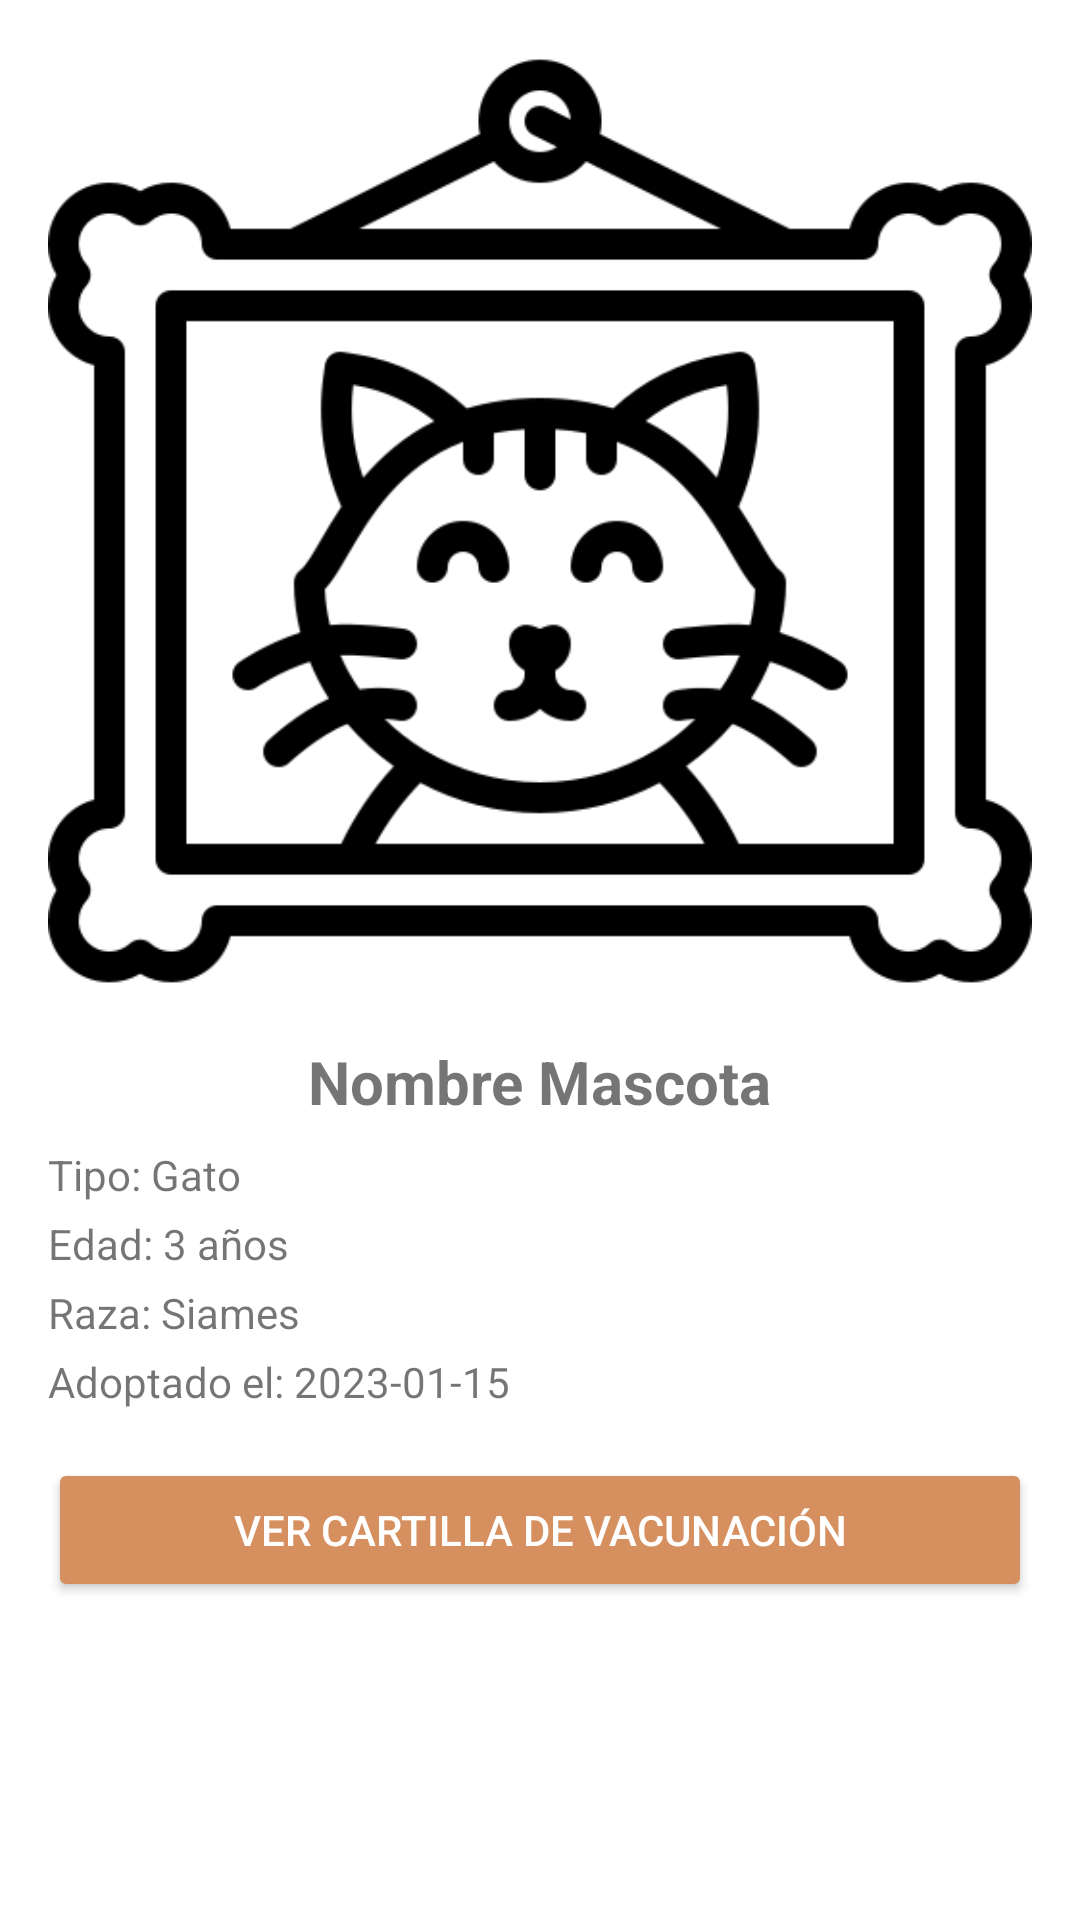

Here is an Android app screen rendered from its layout file. Give the layout XML and the strings, colors and styles it references.
<!-- AndroidManifest.xml: fallback theme Theme.MaterialComponents.DayNight.NoActionBar -->
<!-- res/layout/dialog_pet_details.xml -->
<?xml version="1.0" encoding="utf-8"?>
<LinearLayout xmlns:android="http://schemas.android.com/apk/res/android"
    android:layout_width="match_parent"
    android:layout_height="wrap_content"
    android:orientation="vertical"
    android:padding="16dp">

    <ImageView
        android:id="@+id/ivPetPhoto"
        android:layout_width="328dp"
        android:layout_height="315dp"
        android:layout_gravity="center_horizontal"
        android:scaleType="centerCrop"
        android:src="@drawable/photoframe" />

    <TextView
        android:id="@+id/tvPetName"
        android:layout_width="wrap_content"
        android:layout_height="wrap_content"
        android:layout_gravity="center_horizontal"
        android:layout_marginTop="16dp"
        android:text="Nombre Mascota"
        android:textSize="20sp"
        android:textStyle="bold"/>

    <TextView
        android:id="@+id/tvPetType"
        android:layout_width="wrap_content"
        android:layout_height="wrap_content"
        android:layout_marginTop="8dp"
        android:text="Tipo: Gato"/>

    <TextView
        android:id="@+id/tvPetAge"
        android:layout_width="wrap_content"
        android:layout_height="wrap_content"
        android:layout_marginTop="4dp"
        android:text="Edad: 3 años"/>

    <TextView
        android:id="@+id/tvPetBreed"
        android:layout_width="wrap_content"
        android:layout_height="wrap_content"
        android:layout_marginTop="4dp"
        android:text="Raza: Siames"/>

    <TextView
        android:id="@+id/tvAdoptionDate"
        android:layout_width="wrap_content"
        android:layout_height="wrap_content"
        android:layout_marginTop="4dp"
        android:text="Adoptado el: 2023-01-15"/>

    <Button
        android:id="@+id/btnVaccines"
        android:layout_width="match_parent"
        android:layout_height="wrap_content"
        android:layout_marginTop="16dp"
        android:text="Ver Cartilla de Vacunación"
        android:backgroundTint="@color/primary"
        android:textColor="@android:color/white"/>
</LinearLayout>
<!-- resources referenced by this layout -->
<resources>
  <color name="primary">#D68F5E</color>
  <!-- drawable photoframe: png bitmap (drawable, 21356 bytes) -->
</resources>
